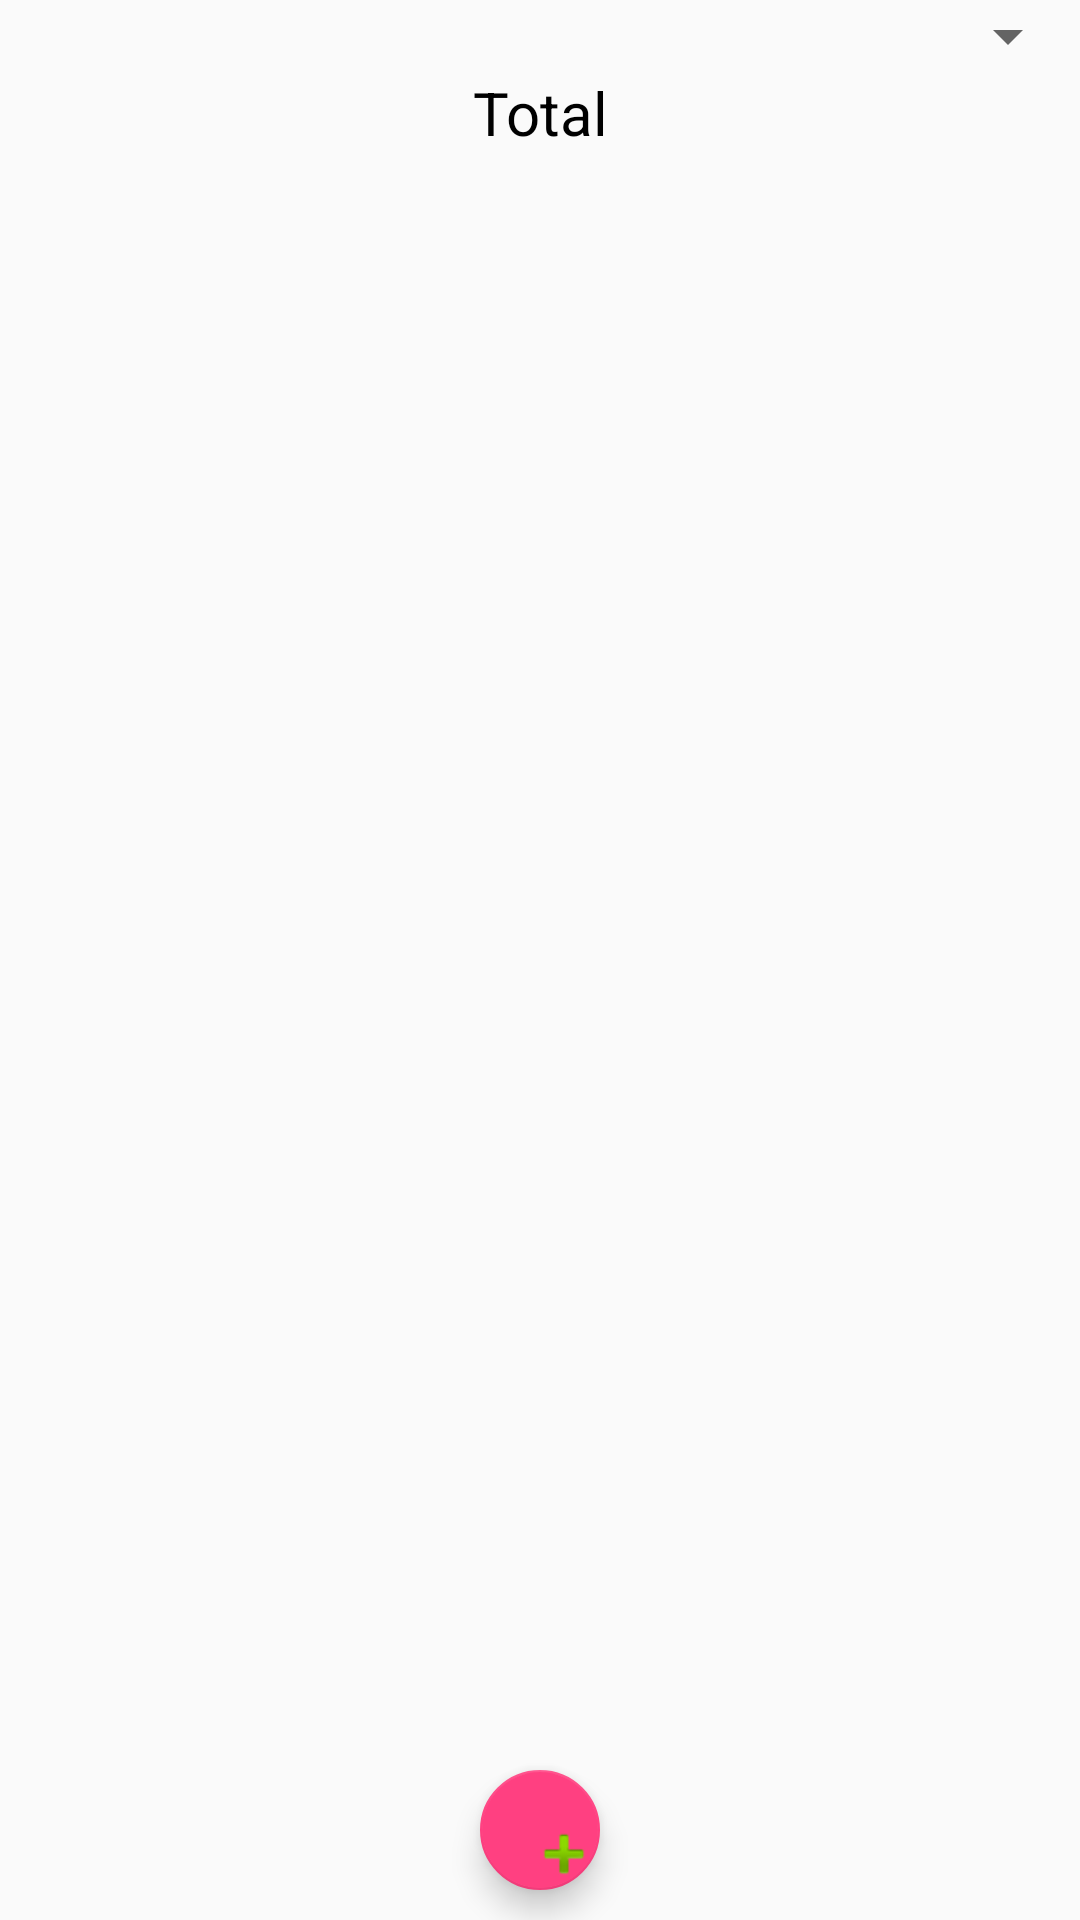

Write the Android layout XML for this screen, with the resource values it uses.
<!-- AndroidManifest.xml: application theme AppTheme -->
<!-- res/layout/activity_cust_find.xml -->
<?xml version="1.0" encoding="utf-8"?>
<LinearLayout xmlns:android="http://schemas.android.com/apk/res/android"
    xmlns:app="http://schemas.android.com/apk/res-auto"
    xmlns:tools="http://schemas.android.com/tools"
    android:layout_width="match_parent"
    android:layout_height="match_parent"
    android:layout_margin="5dp"
    tools:context="patel.jay.expensetrack.RechargeManager.FindTotal.BalCustFindActivity"
    android:orientation="vertical">

    <Spinner
        android:id="@+id/spnCust"
        android:layout_width="match_parent"
        android:layout_height="wrap_content"/>

    <LinearLayout
        android:layout_width="match_parent"
        android:layout_height="wrap_content"
        android:orientation="horizontal">

        <TextView
            android:id="@+id/tvTotal"
            android:text="Total"
            android:gravity="center"
            android:textSize="20sp"
            android:textColor="@color/black"
            android:layout_width="match_parent"
            android:layout_height="wrap_content" />

    </LinearLayout>

    <include layout="@layout/floating_rv_layout"/>

</LinearLayout>
<!-- res/layout/floating_rv_layout.xml (included above) -->
<?xml version="1.0" encoding="utf-8"?>
<android.support.design.widget.CoordinatorLayout xmlns:android="http://schemas.android.com/apk/res/android"
    xmlns:app="http://schemas.android.com/apk/res-auto"
    android:layout_width="match_parent"
    android:layout_height="match_parent">

    <include
        android:id="@+id/include"
        layout="@layout/content_rv" />

    <android.support.design.widget.FloatingActionButton
        android:id="@+id/fab"
        android:layout_width="@dimen/floating_btn"
        android:layout_height="@dimen/floating_btn"
        android:layout_gravity="center|bottom"
        android:layout_margin="10dp"
        android:scaleType="center"
        app:srcCompat="@android:drawable/ic_input_add" />

</android.support.design.widget.CoordinatorLayout>
<!-- res/layout/content_rv.xml (included above) -->
<?xml version="1.0" encoding="utf-8"?>
<LinearLayout xmlns:android="http://schemas.android.com/apk/res/android"
    xmlns:app="http://schemas.android.com/apk/res-auto"
    android:orientation="vertical"
    android:layout_width="match_parent"
    android:layout_height="match_parent">

    <com.rengwuxian.materialedittext.MaterialEditText
        android:layout_width="match_parent"
        android:layout_height="wrap_content"
        android:id="@+id/etFind"
        android:gravity="center"
        android:inputType="textCapWords"
        android:hint="@string/search"
        android:visibility="gone"
        app:met_floatingLabel="highlight"
        app:met_floatingLabelText="@string/search" />

    <android.support.v7.widget.RecyclerView
        android:id="@+id/recyclerView"
        android:layout_width="match_parent"
        android:layout_height="match_parent"/>

</LinearLayout>
<!-- resources referenced by this layout -->
<resources>
  <color name="black">#000000</color>
  <dimen name="floating_btn">40dp</dimen>
  <string name="search">Amount , Description </string>
  <style name="AppTheme" parent="Theme.AppCompat.Light.DarkActionBar">
          
          <item name="colorPrimary">@color/colorPrimary</item>
          <item name="colorPrimaryDark">@color/colorPrimaryDark</item>
          <item name="colorAccent">@color/colorAccent</item>
          <item name="android:actionBarSize">40dp</item>
      </style>
  <color name="colorPrimary">#3F51B5</color>
  <color name="colorPrimaryDark">#303F9F</color>
  <color name="colorAccent">#FF4081</color>
</resources>
